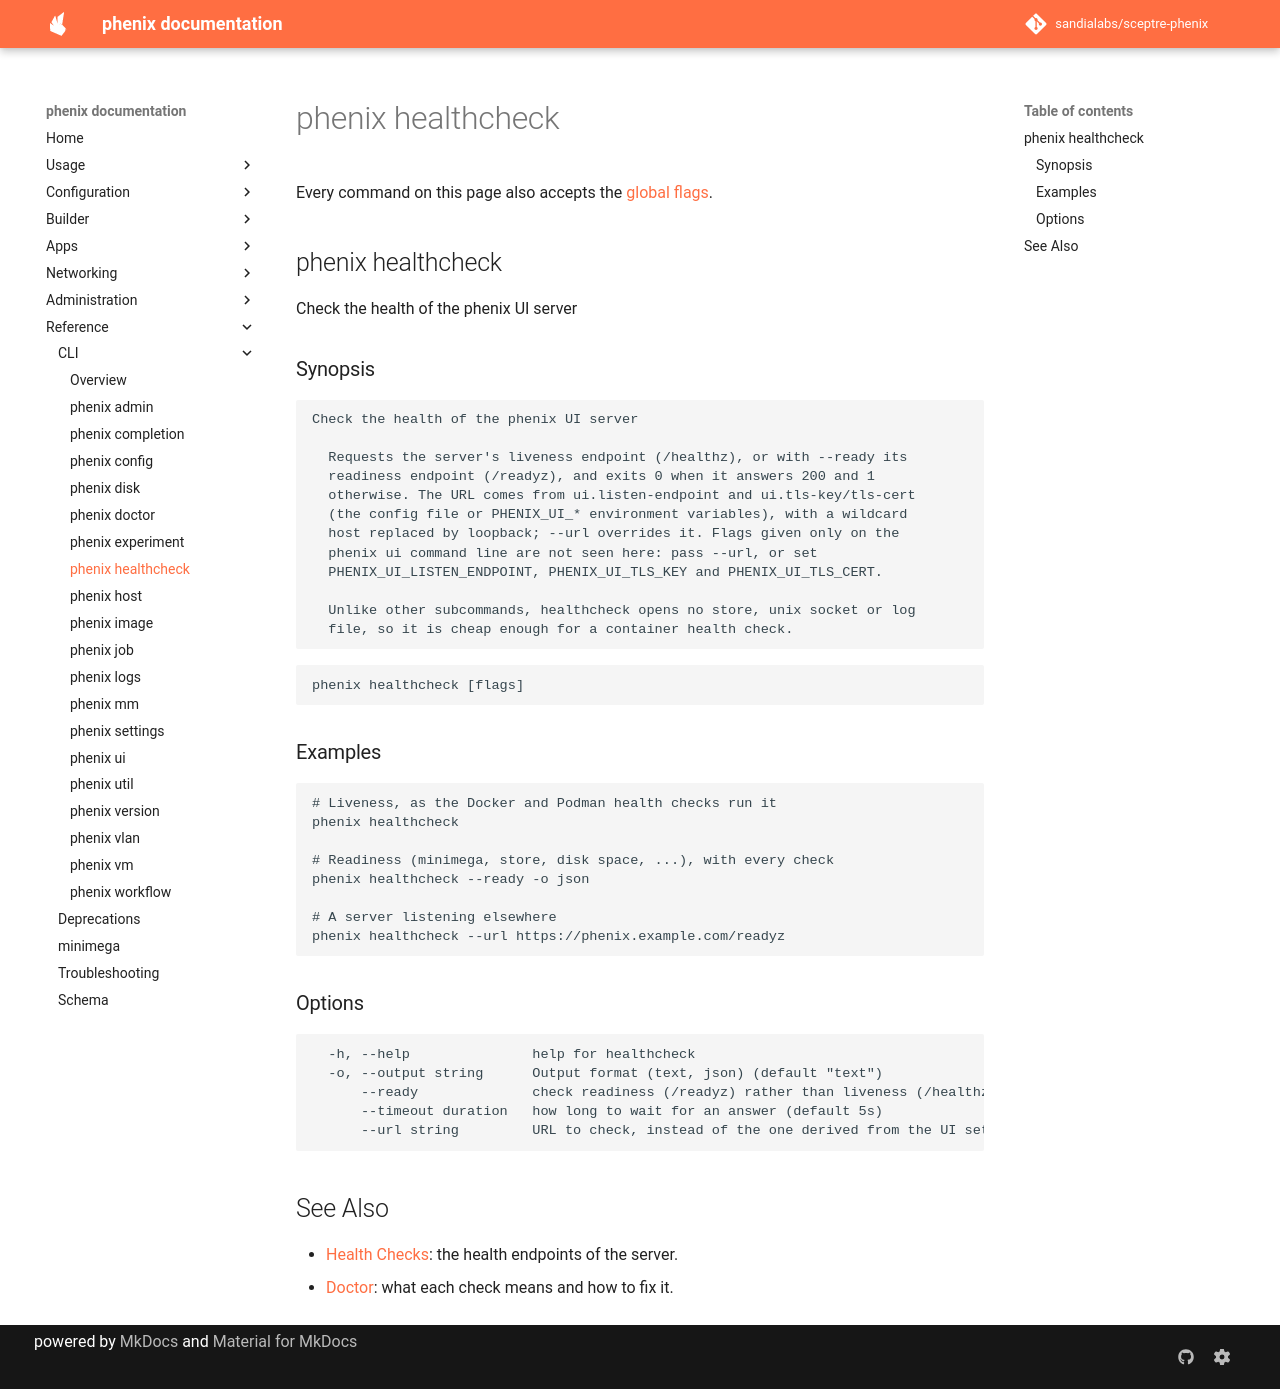

repository: sandialabs/sceptre-phenix · page: latest/cli/healthcheck/index.html · generator: mkdocs

# phenix healthcheck

<!-- Generated by `make cli-docs` from the phenix command tree. Do not edit. -->

Every command on this page also accepts the [global flags](index.md#options).

## phenix healthcheck

Check the health of the phenix UI server

### Synopsis

```text
Check the health of the phenix UI server

  Requests the server's liveness endpoint (/healthz), or with --ready its
  readiness endpoint (/readyz), and exits 0 when it answers 200 and 1
  otherwise. The URL comes from ui.listen-endpoint and ui.tls-key/tls-cert
  (the config file or PHENIX_UI_* environment variables), with a wildcard
  host replaced by loopback; --url overrides it. Flags given only on the
  phenix ui command line are not seen here: pass --url, or set
  PHENIX_UI_LISTEN_ENDPOINT, PHENIX_UI_TLS_KEY and PHENIX_UI_TLS_CERT.

  Unlike other subcommands, healthcheck opens no store, unix socket or log
  file, so it is cheap enough for a container health check.
```

```text
phenix healthcheck [flags]
```

### Examples

```text
# Liveness, as the Docker and Podman health checks run it
phenix healthcheck

# Readiness (minimega, store, disk space, ...), with every check
phenix healthcheck --ready -o json

# A server listening elsewhere
phenix healthcheck --url https://phenix.example.com/readyz
```

### Options

```text
  -h, --help               help for healthcheck
  -o, --output string      Output format (text, json) (default "text")
      --ready              check readiness (/readyz) rather than liveness (/healthz)
      --timeout duration   how long to wait for an answer (default 5s)
      --url string         URL to check, instead of the one derived from the UI settings
```

## See Also

* [Health Checks](../health.md): the health endpoints of the server.
* [Doctor](../doctor.md): what each check means and how to fix it.
